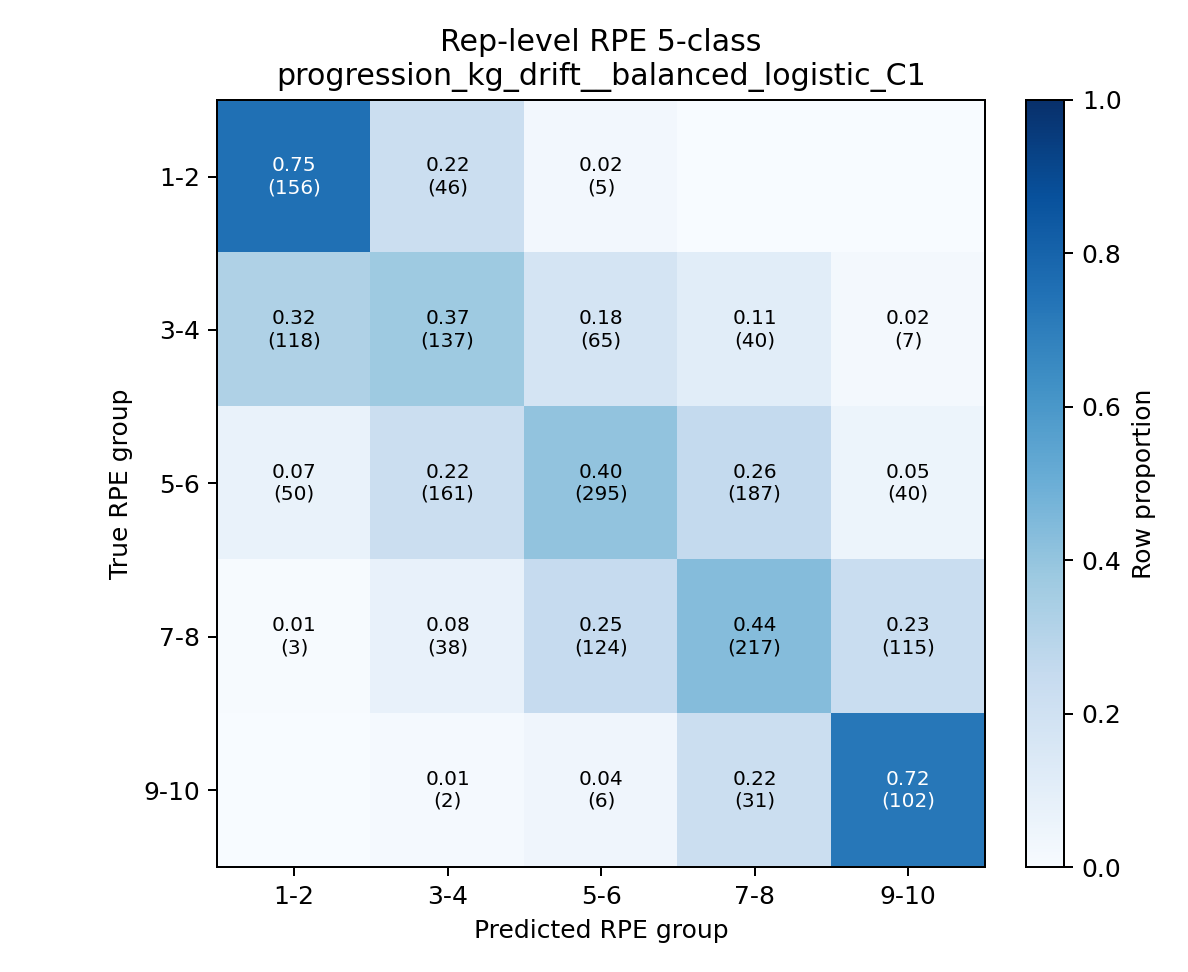

Source data for this figure (header and first rows):
, 1-2, 3-4, 5-6, 7-8, 9-10
1-2, 0.7536, 0.2222, 0.02415, 0.0, 0.0
3-4, 0.3215, 0.3733, 0.1771, 0.109, 0.01907
5-6, 0.06821, 0.2196, 0.4025, 0.2551, 0.05457
7-8, 0.006036, 0.07646, 0.2495, 0.4366, 0.2314
9-10, 0.0, 0.01418, 0.04255, 0.2199, 0.7234
